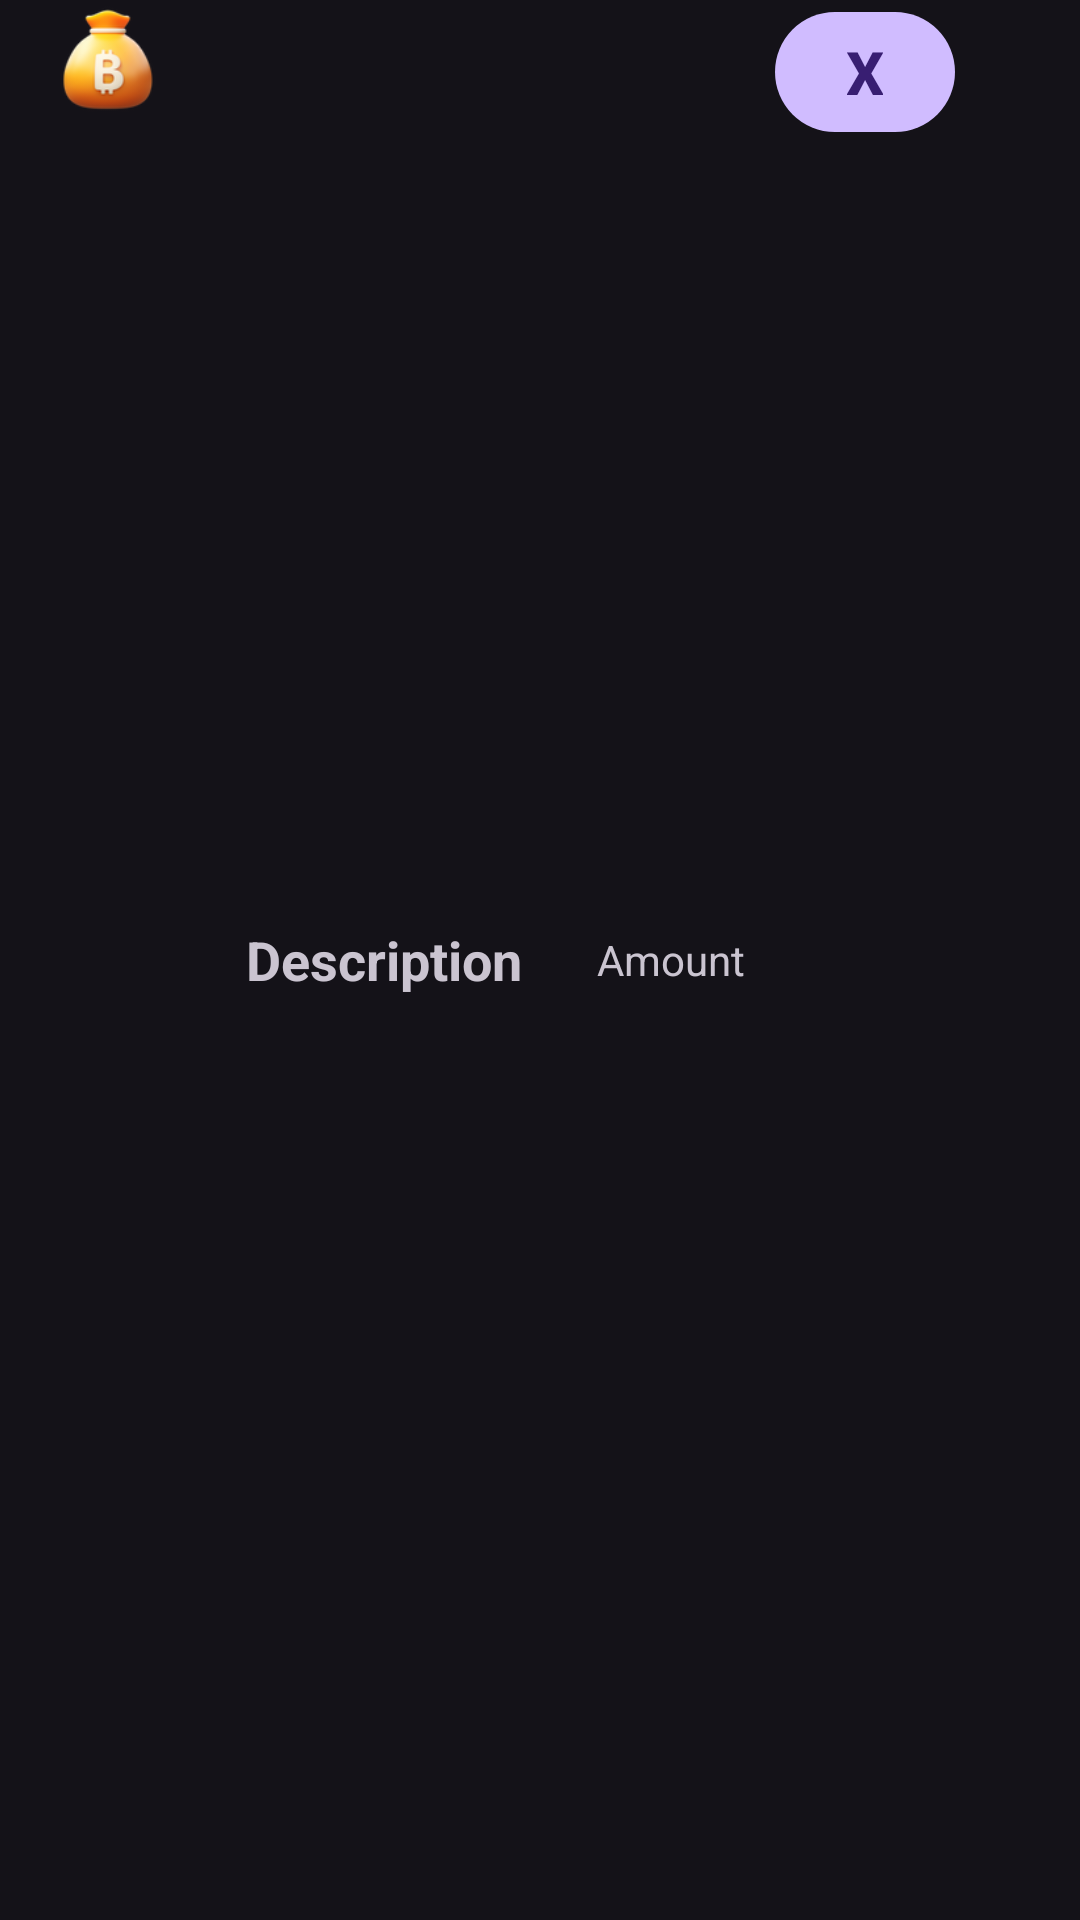

Write the Android layout XML for this screen, with the resource values it uses.
<!-- AndroidManifest.xml: application theme Theme.Material3.Dark.NoActionBar -->
<!-- res/layout/custom_debt_recycler_view_item.xml -->
<?xml version="1.0" encoding="utf-8"?>
<RelativeLayout xmlns:android="http://schemas.android.com/apk/res/android"
    android:layout_width="match_parent"
    android:layout_height="wrap_content"
    android:orientation="vertical">

    <ImageView
        android:id="@+id/debtTypeImage"
        android:layout_width="42dp"
        android:layout_height="42dp"
        android:layout_marginStart="15dp"
        android:src="@drawable/crypto"/>

    <TextView
        android:id="@+id/debtTypeList"
        android:layout_width="wrap_content"
        android:layout_height="wrap_content"
        android:layout_toEndOf="@+id/debtTypeImage"
        android:layout_marginStart="25dp"
        android:layout_centerVertical="true"
        android:text="Description"
        android:textSize="18sp"
        android:textStyle="bold" />

    <TextView
        android:id="@+id/debtAmount"
        android:layout_width="wrap_content"
        android:layout_height="wrap_content"
        android:layout_toEndOf="@+id/debtTypeList"
        android:layout_marginStart="25dp"
        android:layout_centerVertical="true"
        android:text="Amount" />

    <Button
        android:id="@+id/deleteDebtItemBtn"
        android:layout_width="60sp"
        android:layout_height="wrap_content"
        android:layout_toEndOf="@+id/debtAmount"
        android:layout_marginStart="10dp"
        android:text="X"
        android:textSize="20sp"
        android:textStyle="bold"/>

</RelativeLayout>
<!-- resources referenced by this layout -->
<resources>
  <!-- drawable crypto: png bitmap (drawable, 15299 bytes) -->
</resources>
